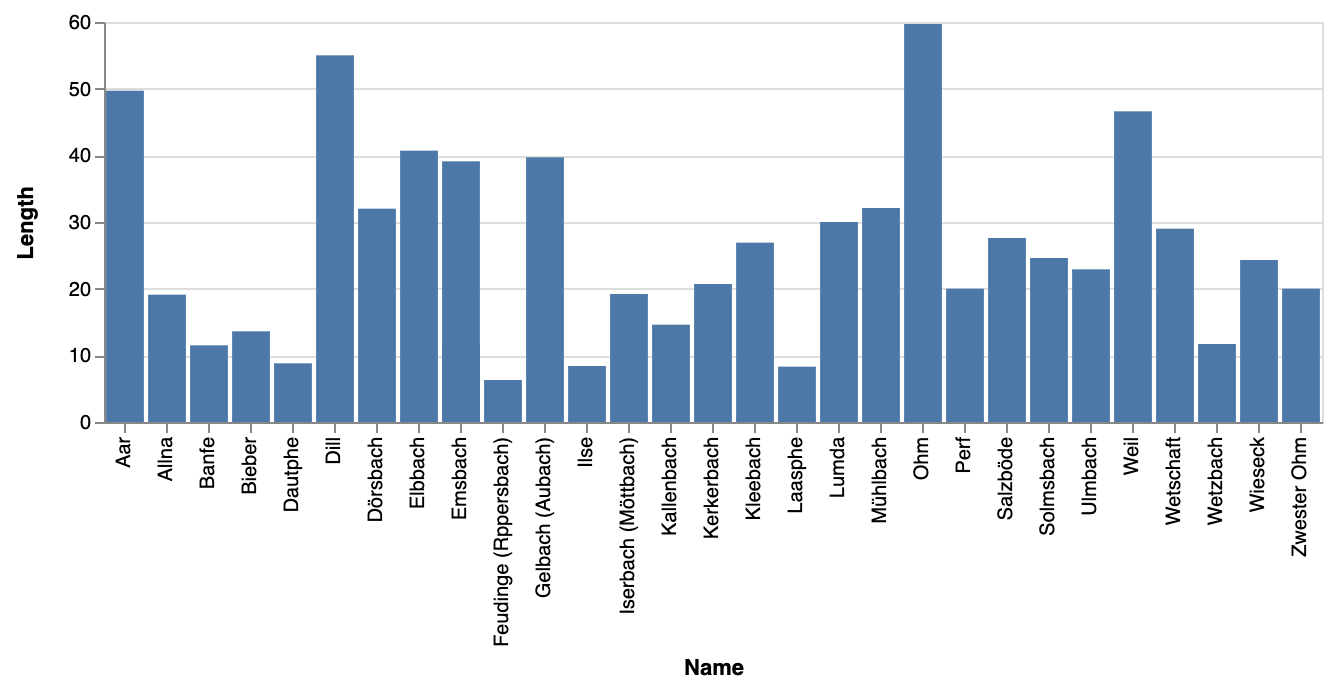

The data file committed next to this chart (first rows):
Name, Length
Feudinge (Rppersbach), 6.3
Ilse, 8.4
Banfe, 11.5
Laasphe, 8.3
Perf, 20
Dautphe, 8.8
Wetschaft, 29
Ohm, 59.7
Allna, 19.1
Zwester Ohm, 20
Salzböde, 27.6
Lumda, 30
Wieseck, 24.3
Bieber, 13.6
Kleebach, 26.9
Wetzbach, 11.7
Dill, 55
Solmsbach, 24.6
Iserbach (Möttbach), 19.2
Ulmbach, 22.9
Kallenbach, 14.6
Weil, 46.6
Kerkerbach, 20.7
Emsbach, 39.1
Elbbach, 40.7
Aar, 49.7
Dörsbach, 32
Gelbach (Aubach), 39.7
Mühlbach, 32.1
Emsbach, 11.5
